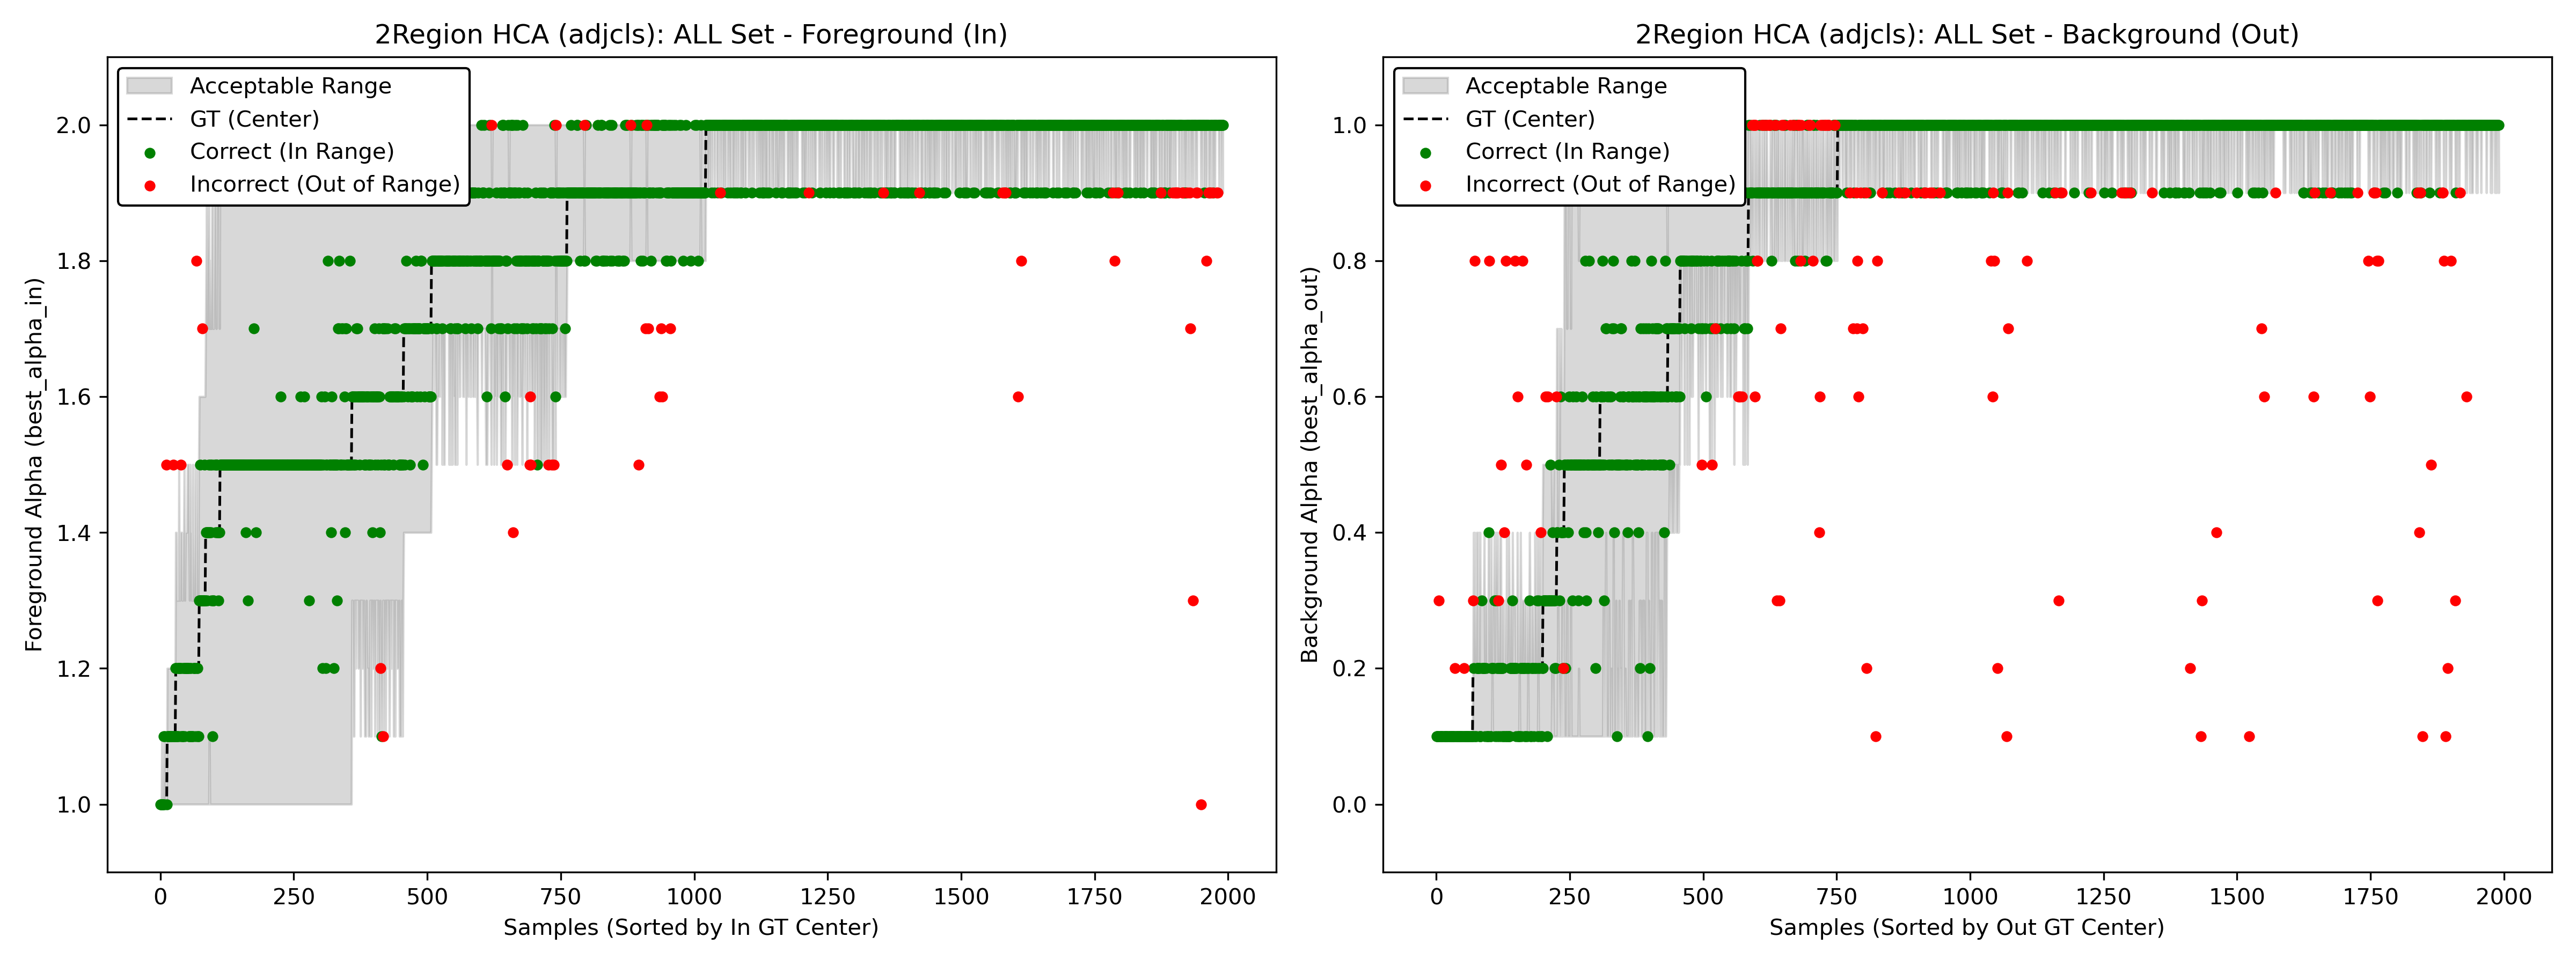

The file beside this chart, header and first rows:
Image, Split, original_musiq, In_Center_GT, In_Min_Alpha, In_Max_Alpha, In_Predicted_Alpha, Out_Center_GT, Out_Min_Alpha, Out_Max_Alpha, Out_Predicted_Alpha, In_Is_In_Range, Out_Is_In_Range
001141.jpg, train, 60.55, 1.0, 1.0, 1.0, 1.0, 1.0, 1.0, 1.0, 1.0, True, True
001223.jpg, test, 67.11, 1.0, 1.0, 1.0, 1.5, 0.8, 0.7, 1.0, 0.9, False, True
46349911041_8a5da32055_o.jpg, val, 65.05, 1.0, 1.0, 1.0, 1.9, 0.6, 0.4, 0.9, 1.0, False, False
41933308771_5b646a0d86_o.jpg, val, 46.64, 1.0, 1.0, 1.1, 1.9, 1.0, 1.0, 1.0, 0.1, False, False
000318.jpg, train, 57.8, 1.0, 1.0, 1.1, 1.1, 1.0, 1.0, 1.0, 1.0, True, True
005773.jpg, train, 66.88, 1.0, 1.0, 1.0, 1.0, 0.9, 0.8, 1.0, 0.9, True, True
000936.jpg, train, 46.89, 1.0, 1.0, 1.0, 1.0, 0.6, 0.1, 1.0, 0.5, True, True
44894590475_43007e56e9_o.jpg, train, 37.86, 1.0, 1.0, 1.0, 1.0, 1.0, 0.9, 1.0, 0.9, True, True
001368.jpg, train, 59.27, 1.0, 1.0, 1.0, 1.0, 1.0, 1.0, 1.0, 1.0, True, True
19881927776_aa7dbde49f_o.jpg, train, 59.94, 1.0, 1.0, 1.1, 1.1, 1.0, 1.0, 1.0, 1.0, True, True
005899.jpg, train, 65.85, 1.0, 1.0, 1.1, 1.0, 0.2, 0.1, 0.2, 0.1, True, True
30523282_0e2b224f24_o.jpg, train, 44.05, 1.0, 1.0, 1.0, 1.0, 1.0, 1.0, 1.0, 1.0, True, True
187179248_103d2db5ef_o.jpg, train, 38.52, 1.0, 1.0, 1.0, 1.0, 1.0, 1.0, 1.0, 1.0, True, True
30164704967_580d1c1722_o.jpg, train, 45.69, 1.1, 1.0, 1.2, 1.1, 0.6, 0.3, 1.0, 0.6, True, True
004375.jpg, test, 58.6, 1.1, 1.0, 1.2, 1.1, 1.0, 1.0, 1.0, 1.0, True, True
45568247594_3a17a3576e_o.jpg, test, 35.11, 1.1, 1.0, 1.2, 2.0, 1.0, 0.9, 1.0, 1.0, False, True
003984.jpg, test, 64.84, 1.1, 1.0, 1.2, 1.5, 0.4, 0.1, 0.7, 0.9, False, False
002258.jpg, test, 56.96, 1.1, 1.0, 1.2, 1.9, 1.0, 1.0, 1.0, 1.0, False, True
80018225_1ad8af01aa_o.jpg, train, 65.91, 1.1, 1.0, 1.2, 1.1, 0.1, 0.1, 0.1, 0.1, True, True
005584.jpg, train, 29.31, 1.1, 1.0, 1.2, 1.1, 1.0, 1.0, 1.0, 1.0, True, True
004218.jpg, train, 51.23, 1.1, 1.0, 1.2, 1.1, 1.0, 1.0, 1.0, 1.0, True, True
28538513287_6fcd61ff72_o.jpg, train, 51.42, 1.1, 1.0, 1.2, 1.1, 0.2, 0.1, 0.4, 0.2, True, True
000064.jpg, train, 60.71, 1.1, 1.0, 1.2, 1.1, 0.6, 0.1, 1.0, 0.5, True, True
000662.jpg, train, 36.93, 1.1, 1.0, 1.2, 1.1, 1.0, 0.9, 1.0, 1.0, True, True
002008.jpg, train, 75.66, 1.1, 1.0, 1.2, 1.1, 0.3, 0.1, 0.5, 0.1, True, True
26921969874_66ae97f5d4_o.jpg, train, 66.67, 1.1, 1.0, 1.2, 1.1, 0.1, 0.1, 0.1, 0.1, True, True
17341401516_e1a5361a21_o.jpg, train, 66.53, 1.1, 1.0, 1.2, 1.1, 0.8, 0.7, 1.0, 0.8, True, True
001190.jpg, train, 59.63, 1.1, 1.0, 1.2, 1.1, 0.9, 0.9, 0.9, 0.9, True, True
23311244643_4a6152a412_o.jpg, train, 55.67, 1.1, 1.0, 1.2, 1.1, 1.0, 1.0, 1.0, 1.0, True, True
000416.jpg, train, 39.42, 1.2, 1.0, 1.4, 1.1, 1.0, 1.0, 1.0, 1.0, True, True
005984.jpg, train, 56.32, 1.2, 1.0, 1.3, 1.1, 1.0, 0.9, 1.0, 1.0, True, True
24356949491_53c79dc4b6_o.jpg, train, 62.4, 1.2, 1.0, 1.5, 1.2, 1.0, 0.9, 1.0, 1.0, True, True
42139954614_2b34d4bc5f_o.jpg, train, 68.12, 1.2, 1.0, 1.4, 1.1, 0.2, 0.1, 0.2, 0.1, True, True
000220.jpg, train, 54.79, 1.2, 1.0, 1.4, 1.2, 1.0, 1.0, 1.0, 1.0, True, True
000846.jpg, train, 66.45, 1.2, 1.0, 1.3, 1.1, 0.9, 0.8, 1.0, 0.9, True, True
32396257228_0b3e44d33f_o.jpg, train, 49.4, 1.2, 1.0, 1.3, 1.1, 1.0, 1.0, 1.0, 1.0, True, True
003329.jpg, train, 62.16, 1.2, 1.0, 1.4, 1.2, 1.0, 1.0, 1.0, 1.0, True, True
23212405525_b47b6391e9_o.jpg, test, 48.79, 1.2, 1.0, 1.5, 2.0, 0.2, 0.1, 0.2, 1.0, False, False
239897950_56e1944a19_o.jpg, train, 70.24, 1.2, 1.0, 1.3, 1.1, 0.2, 0.1, 0.3, 0.2, True, True
005903.jpg, val, 62.97, 1.2, 1.0, 1.5, 1.1, 0.9, 0.8, 1.0, 0.9, True, True
4687552265_970b0ea05b_o.jpg, val, 52.19, 1.2, 1.0, 1.3, 1.2, 0.2, 0.1, 0.3, 0.6, True, False
002593.jpg, val, 51.67, 1.2, 1.0, 1.4, 1.2, 1.0, 1.0, 1.0, 0.2, True, False
002840.jpg, val, 55.25, 1.2, 1.0, 1.5, 1.9, 1.0, 1.0, 1.0, 1.0, False, True
002974.jpg, train, 58.6, 1.2, 1.0, 1.3, 1.1, 1.0, 1.0, 1.0, 1.0, True, True
17181109249_c21328dc53_o.jpg, test, 57.42, 1.2, 1.0, 1.3, 1.8, 1.0, 0.9, 1.0, 0.3, False, False
43763852770_f1967678f5_o.jpg, train, 71.13, 1.2, 1.0, 1.5, 1.2, 0.6, 0.3, 1.0, 0.6, True, True
000058.jpg, train, 60, 1.2, 1.0, 1.4, 1.2, 1.0, 0.9, 1.0, 0.9, True, True
000664.jpg, train, 41.79, 1.2, 1.0, 1.3, 1.1, 1.0, 0.9, 1.0, 1.0, True, True
004328.jpg, train, 50.53, 1.2, 1.0, 1.5, 1.2, 1.0, 1.0, 1.0, 1.0, True, True
26415934098_347e1d1d5c_o.jpg, train, 68.46, 1.2, 1.0, 1.5, 1.2, 0.8, 0.7, 1.0, 0.9, True, True
000760.jpg, train, 63.34, 1.2, 1.0, 1.5, 1.2, 0.9, 0.8, 1.0, 0.9, True, True
20738858484_7b55d14b36_o.jpg, train, 72.92, 1.2, 1.0, 1.4, 1.2, 0.6, 0.3, 1.0, 0.7, True, True
000913.jpg, train, 63.78, 1.2, 1.0, 1.4, 1.2, 0.7, 0.4, 1.0, 0.7, True, True
004924.jpg, train, 50.84, 1.2, 1.0, 1.3, 1.2, 1.0, 1.0, 1.0, 1.0, True, True
15484426946_f003ec4c20_o.jpg, train, 61.41, 1.2, 1.0, 1.3, 1.1, 1.0, 1.0, 1.0, 1.0, True, True
004039.jpg, train, 26.83, 1.2, 1.0, 1.3, 1.2, 1.0, 0.9, 1.0, 1.0, True, True
46311738262_51356d0f0b_o.jpg, train, 54.43, 1.2, 1.0, 1.3, 1.1, 0.2, 0.1, 0.3, 0.2, True, True
005596.jpg, train, 53.55, 1.2, 1.0, 1.3, 1.1, 1.0, 1.0, 1.0, 1.0, True, True
72324825_367bc3aa95_o.jpg, train, 69.42, 1.2, 1.0, 1.3, 1.1, 0.4, 0.1, 0.7, 0.4, True, True
27668213498_a3f9b781e2_o.jpg, train, 71.93, 1.2, 1.0, 1.4, 1.2, 0.6, 0.3, 0.9, 0.6, True, True
... 1,931 more rows
